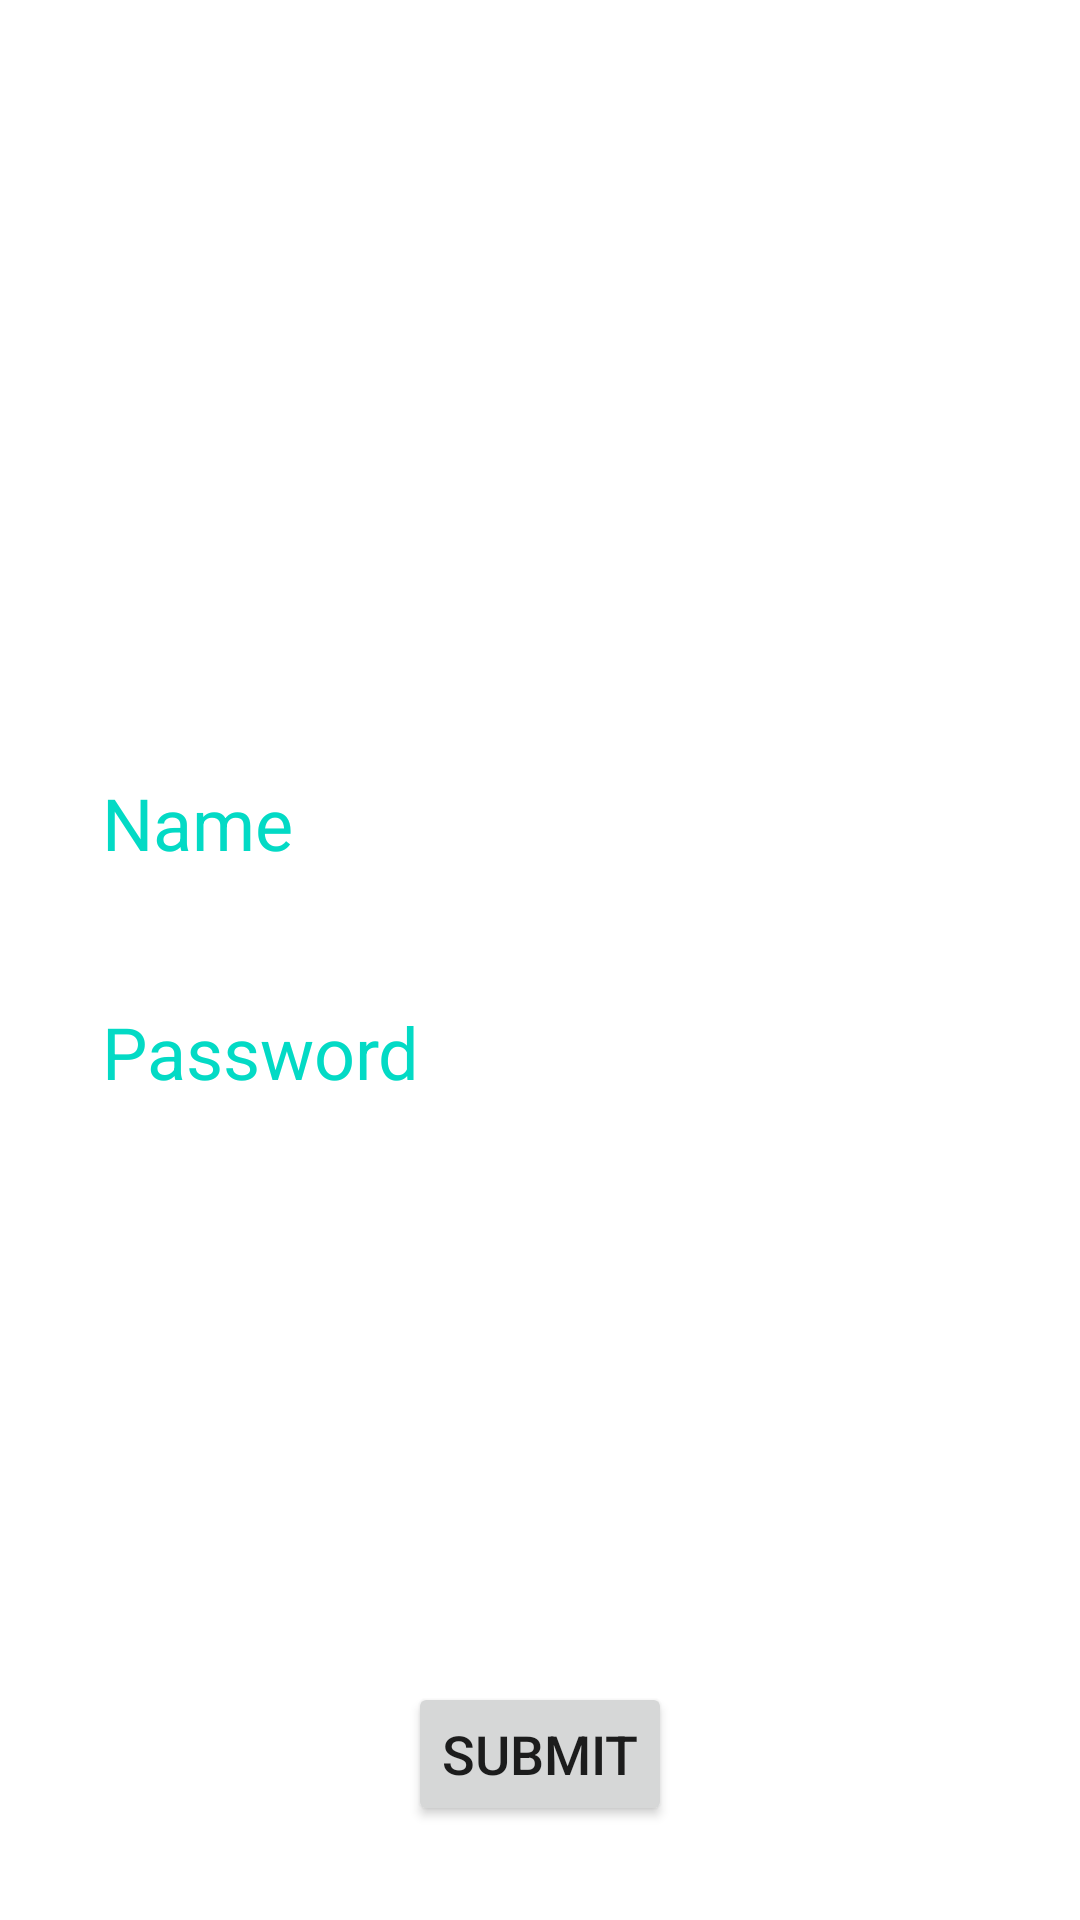

The Android layout XML behind this screen, and the referenced resources:
<!-- AndroidManifest.xml: application theme Theme.EmptyTesting -->
<!-- res/layout/activity_login.xml -->
<?xml version="1.0" encoding="utf-8"?>
<androidx.constraintlayout.widget.ConstraintLayout xmlns:android="http://schemas.android.com/apk/res/android"
    xmlns:app="http://schemas.android.com/apk/res-auto"
    xmlns:tools="http://schemas.android.com/tools"
    android:layout_width="match_parent"
    android:layout_height="match_parent"
    tools:context=".LoginActivity">

    <ImageView
        android:id="@+id/iv_login"
        android:layout_width="300dp"
        android:layout_height="200dp"
        android:layout_margin="24dp"
        app:layout_constraintEnd_toEndOf="parent"
        app:layout_constraintStart_toStartOf="parent"
        app:layout_constraintTop_toTopOf="parent"
        app:srcCompat="@drawable/random" />

    <EditText
        android:id="@+id/et_userName"
        android:layout_width="match_parent"
        android:layout_height="wrap_content"
        android:layout_margin="24dp"
        android:padding="10dp"
        android:background="@null"
        android:ems="10"
        android:inputType="textPersonName"
        android:hint="Name"
        android:textColor="@color/black"
        android:textSize="24sp"
        android:imeOptions="actionNext"
        android:textColorHint="@color/teal_200"
        app:layout_constraintEnd_toEndOf="parent"
        app:layout_constraintStart_toStartOf="parent"
        app:layout_constraintTop_toBottomOf="@+id/iv_login" />

    <EditText
        android:id="@+id/et_userPassword"
        android:layout_width="match_parent"
        android:layout_height="wrap_content"
        android:layout_margin="24dp"
        android:padding="10dp"
        android:background="@null"
        android:hint="Password"
        android:textSize="24sp"
        android:textColor="@color/black"
        android:textColorHint="@color/teal_200"
        android:inputType="textPassword"
        android:maxLength="6"
        android:imeOptions="actionNext"
        app:layout_constraintEnd_toEndOf="parent"
        app:layout_constraintStart_toStartOf="parent"
        app:layout_constraintTop_toBottomOf="@+id/et_userName" />


    <TextView
        android:id="@+id/tv_dateTime"
        android:layout_width="match_parent"
        android:layout_height="wrap_content"
        android:layout_margin="24dp"
        android:padding="10dp"
        android:textSize="24sp"
        android:textColor="@color/black"
        app:layout_constraintEnd_toEndOf="parent"
        app:layout_constraintStart_toStartOf="parent"
        app:layout_constraintTop_toBottomOf="@+id/et_userPassword" />


    <TextView
        android:id="@+id/tv_Date"
        android:layout_width="match_parent"
        android:layout_height="wrap_content"
        android:layout_margin="24dp"
        android:padding="10dp"
        android:textSize="24sp"
        android:textColor="@color/black"
        app:layout_constraintEnd_toEndOf="parent"
        app:layout_constraintStart_toStartOf="parent"
        app:layout_constraintTop_toBottomOf="@+id/tv_dateTime" />

    <Button
        android:id="@+id/btn_submit"
        android:layout_width="wrap_content"
        android:layout_height="wrap_content"
        android:padding="10dp"
        android:text="Submit"
        android:textSize="18sp"
        app:layout_constraintBottom_toBottomOf="parent"
        app:layout_constraintEnd_toEndOf="parent"
        app:layout_constraintStart_toStartOf="parent"
        app:layout_constraintTop_toBottomOf="@+id/tv_Date" />

</androidx.constraintlayout.widget.ConstraintLayout>
<!-- resources referenced by this layout -->
<resources>
  <style name="Theme.EmptyTesting" parent="Theme.MaterialComponents.DayNight.DarkActionBar">
          
          <item name="colorPrimary">@color/purple_500</item>
          <item name="colorPrimaryVariant">@color/purple_700</item>
          <item name="colorOnPrimary">@color/white</item>
          
          <item name="colorSecondary">@color/teal_200</item>
          <item name="colorSecondaryVariant">@color/teal_700</item>
          <item name="colorOnSecondary">@color/black</item>
          
          <item name="android:statusBarColor" tools:targetApi="l">?attr/colorPrimaryVariant</item>
          
      </style>
  <!-- not gathered from this repository: default colours our renderer supplied (Android Studio template values) -->
  <color name="purple_500">#FF6200EE</color>
  <color name="purple_700">#FF3700B3</color>
  <color name="teal_200">#FF03DAC5</color>
  <color name="teal_700">#FF018786</color>
  <color name="black">#FF000000</color>
  <color name="white">#FFFFFFFF</color>
</resources>
